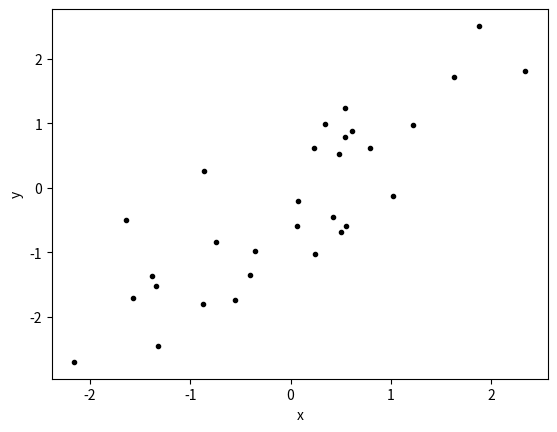
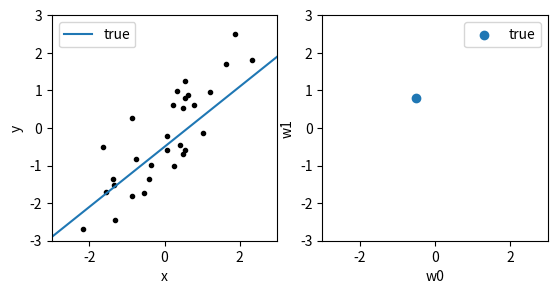
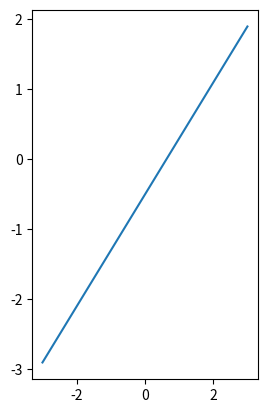

Recreate these plots in Python, in order. (Note: this script raises an exception after producing the figures.)
import numpy as np
%matplotlib inline
import matplotlib
import matplotlib.pyplot as plt

# global parameters
X_SCALE = 3.0
W_SCALE = 3.0
BETA = 2. # = 1/sigma^2
W0_TRUE = -0.5
W1_TRUE = 0.8

def visualize_data(X, y):
    plt.scatter(X[:, 1], y, marker='.', color='k')
    plt.xlabel('x')
    plt.ylabel('y')
    plt.show()

def visualize_model(X, y, w_dict):
    plt.figure()
    ax = plt.subplot(1,2,1)
    x_line = np.array([-X_SCALE, X_SCALE])
    for key in w_dict:
        w = w_dict[key]
        y_line = w[1]*x_line + w[0]
        ax.plot(x_line, y_line, label=key)
    ax.scatter(X[:, 1], y, marker='.', color='k')
    ax.set_aspect(aspect=1.0)
    ax.legend()
    ax.set_xlabel('x')
    ax.set_ylabel('y')
    ax.axis([-X_SCALE, X_SCALE, -X_SCALE, X_SCALE])
    ax = plt.subplot(1,2,2)
    for key in w_dict:
        w = w_dict[key]
        ax.scatter(w[0], w[1], label=key)
    ax.set_aspect(aspect=1.0)
    ax.legend()
    ax.set_xlabel('w0')
    ax.set_ylabel('w1')
    ax.axis([-W_SCALE, W_SCALE, -W_SCALE, W_SCALE])
    plt.show()

def get_density(m, S):
    beta = 0.5
    W0 = np.linspace(-W_SCALE, W_SCALE)
    W1 = np.linspace(-W_SCALE, W_SCALE)
    W0, W1 = np.meshgrid(W0, W1)
    W = np.stack([W0, W1], axis=2) # (G, G, 2)
    S_det = np.linalg.det(S)
    S_inv = np.linalg.inv(S)
    normalizer = np.sqrt((((2*np.pi)**2))*S_det)
    fac = np.einsum('...k,kl,...l->...', W-m, S_inv, W-m) # (G, G)
    log_density = -fac/2.0 - np.log(normalizer)
    density = np.exp(log_density)
    return density

def visualize_bayesian(m, S):
    plt.figure()
    ax = plt.subplot(1,2,1)
    n_sampling = 50
    for _ in range(n_sampling):
        w = np.random.multivariate_normal(m, S)
        x_line = np.array([-X_SCALE, X_SCALE])
        y_line = w[1]*x_line + w[0]
        ax.plot(x_line, y_line, 'y--')
    ax.set_aspect(aspect=1.0)
    ax.axis([-X_SCALE, X_SCALE, -X_SCALE, X_SCALE])
    ax.set_xlabel('x')
    ax.set_ylabel('y')
    ax = plt.subplot(1,2,2)
    density = get_density(m, S)
    ax.imshow(np.flip(density, axis=0))
    G = density.shape[0]
    ax.set_xticks([0])
    ax.set_xticklabels([" "])
    ax.set_yticks([0])
    ax.set_yticklabels([" "])
    ax.set_xlabel('w0')
    ax.set_ylabel('w1')
    plt.show()

def make_data(N):
    X1 = np.random.randn(N)
    X = np.stack([np.ones(N), X1], axis=1) # (N, 2)
    w_true = np.array([W0_TRUE, W1_TRUE]) # (1, 2)
    y = np.matmul(X, w_true.transpose()) + (1/np.sqrt(BETA))*np.random.randn(N) # (N, 1)
    return X, y, w_true

X, y, w_true = make_data(30)
visualize_data(X, y)

print(w_true)
visualize_model(X, y, {"true": w_true})

def mle(X, y):
    '''
    X: (N, 2)
    y: (N,)
    ---
    w_mle: (2,)
    '''
    w_mle = None
    # Your code here: MLE
    return w_mle

w_mle = mle(X, y)
print(w_mle)

visualize_model(X, y, {"True": w_true, "MLE": w_mle})

X, y, w_true = make_data(4)
w_mle = mle(X, y)
print(w_true)
print(w_mle)
visualize_model(X, y, {"True": w_true, "MLE": w_mle})

m0 = np.array([0, 0])
S0 = 1.0*np.eye(2)
visualize_bayesian(m0, S0)

def get_posterior(m0, S0, X, y):
    '''
    m0: (2,)
    S0: (2, 2)
    X: (N, 2)
    y: (N,)
    ---
    mN: (2,)
    SN: (2, 2)
    '''
    beta = BETA
    SN = None
    mN = None
    # Your code here: Bayesian update
    return mN, SN

X, y, w_true = make_data(4)
mN, SN = get_posterior(m0, S0, X, y)
visualize_bayesian(mN, SN)

visualize_model(X, y, {"True": w_true})

X, y, w_true = make_data(100)
mN, SN = get_posterior(m0, S0, X, y)
visualize_bayesian(mN, SN)

visualize_model(X, y, {"True": w_true})

# global parameters
X_SCALE = 3.0
W_SCALE = 3.0
BETA = 2. # = 1/sigma^2
W0_TRUE = 1.0
W1_TRUE = -1.0

# run experiment
N = 5
X, y, w_true = make_data(N)
w_mle = mle(X, y)
visualize_model(X, y, {"True": w_true, "MLE": w_mle})
mN, SN = get_posterior(m0, S0, X, y)
visualize_bayesian(mN, SN)



